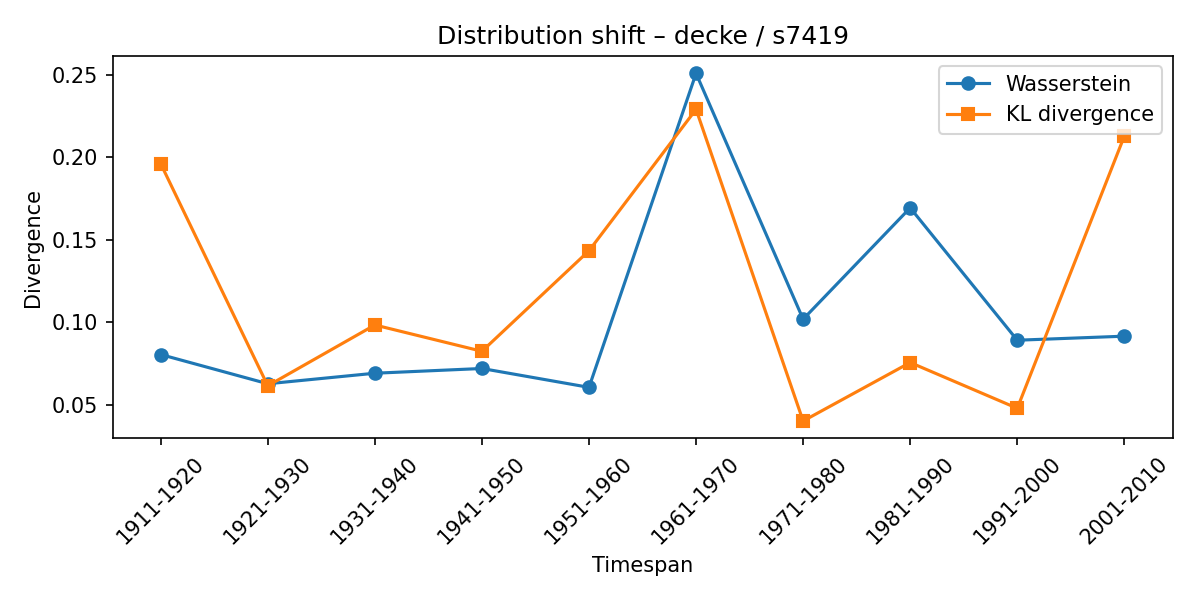

The file beside this chart, header and first rows:
synset, lexeme, from_timespan, to_timespan, wasserstein, kl_divergence
s7419, decke, 1901-1910, 1911-1920, 0.08041, 0.1962
s7419, decke, 1911-1920, 1921-1930, 0.06268, 0.06145
s7419, decke, 1921-1930, 1931-1940, 0.06907, 0.09834
s7419, decke, 1931-1940, 1941-1950, 0.07194, 0.08238
s7419, decke, 1941-1950, 1951-1960, 0.0605, 0.1434
s7419, decke, 1951-1960, 1961-1970, 0.251, 0.2292
s7419, decke, 1961-1970, 1971-1980, 0.1018, 0.04007
s7419, decke, 1971-1980, 1981-1990, 0.1694, 0.07556
s7419, decke, 1981-1990, 1991-2000, 0.08909, 0.04778
s7419, decke, 1991-2000, 2001-2010, 0.09155, 0.2129
